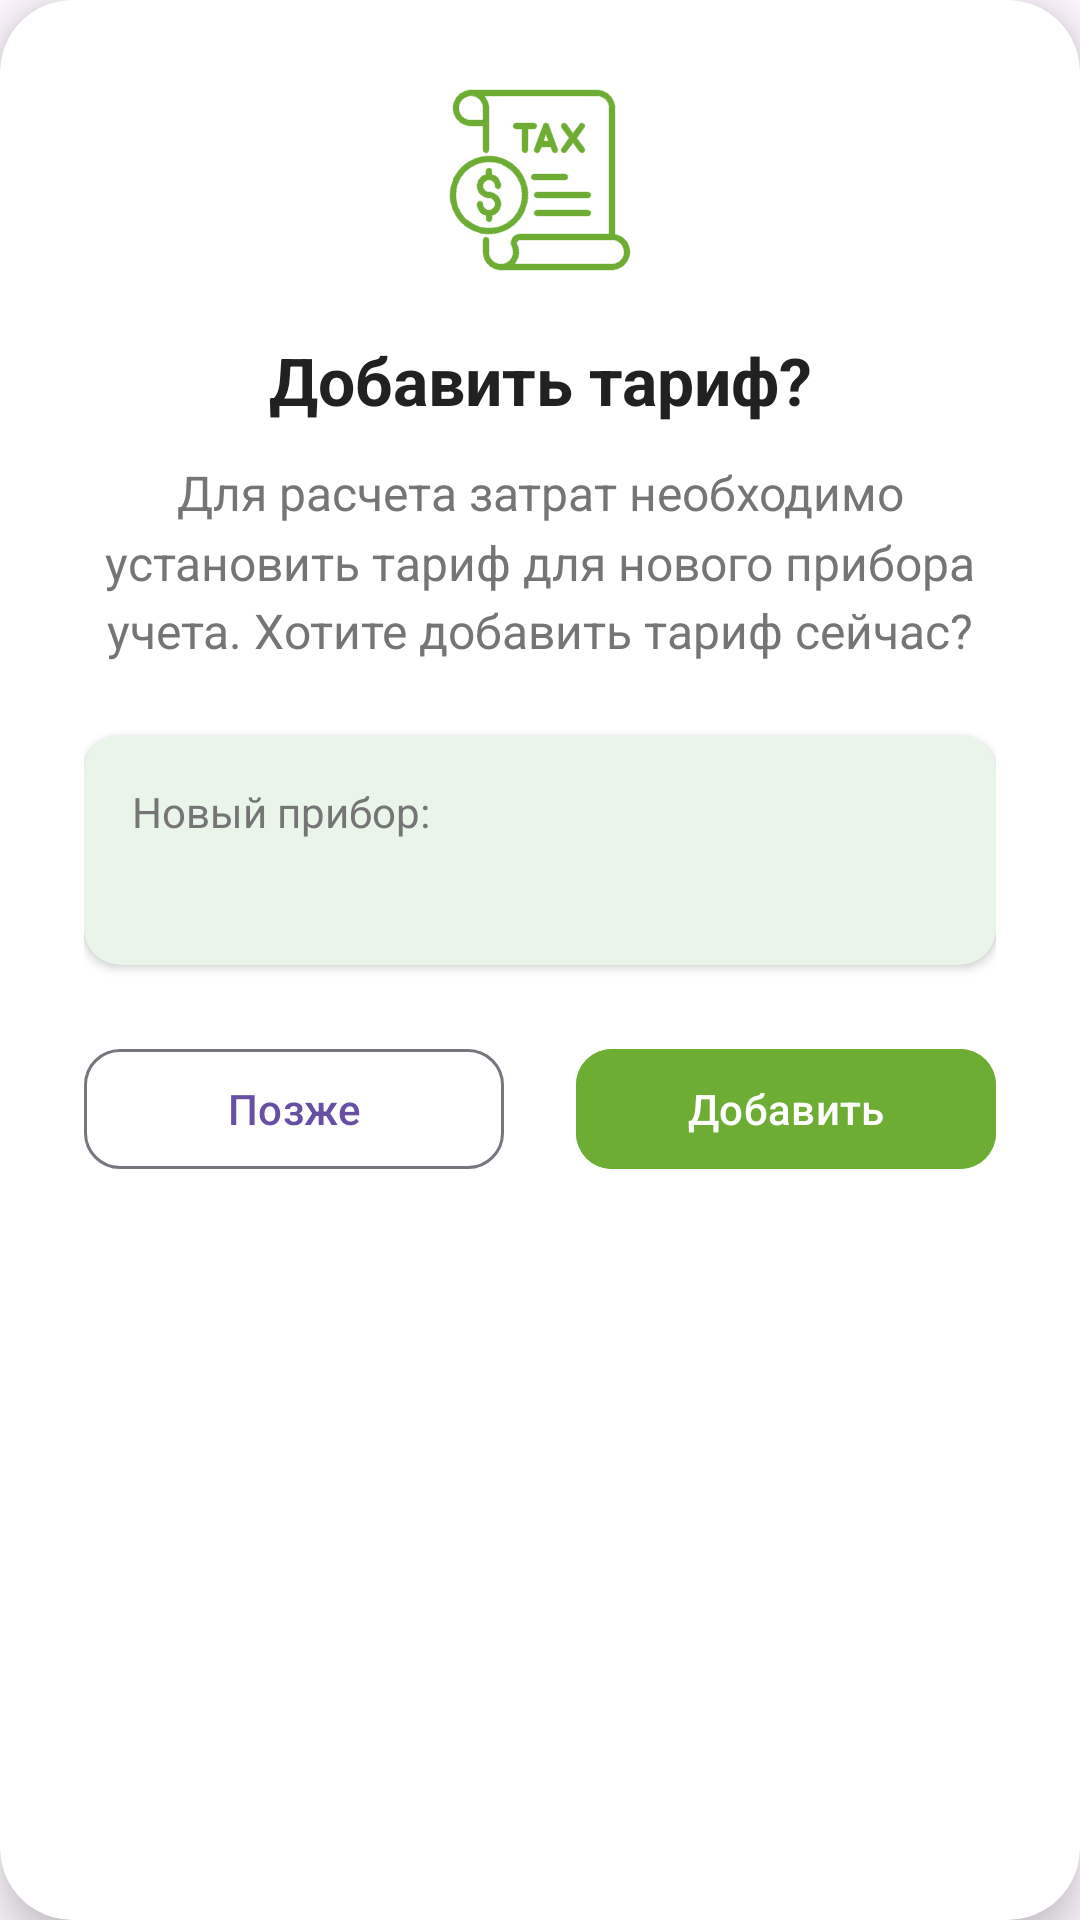

Here is an Android app screen rendered from its layout file. Give the layout XML and the strings, colors and styles it references.
<!-- AndroidManifest.xml: application theme Theme.WorldClock -->
<!-- res/layout/dialog_add_tariff_suggestion.xml -->
<?xml version="1.0" encoding="utf-8"?>
<androidx.cardview.widget.CardView xmlns:android="http://schemas.android.com/apk/res/android"
    xmlns:app="http://schemas.android.com/apk/res-auto"
    android:layout_width="match_parent"
    android:layout_height="wrap_content"
    app:cardCornerRadius="24dp"
    app:cardElevation="8dp"
    app:cardBackgroundColor="@color/white">

    <LinearLayout
        android:layout_width="match_parent"
        android:layout_height="wrap_content"
        android:orientation="vertical"
        android:padding="28dp">

        
        <ImageView
            android:layout_width="64dp"
            android:layout_height="64dp"
            android:layout_gravity="center_horizontal"
            android:layout_marginBottom="20dp"
            android:src="@drawable/ic_tariff"
            app:tint="@color/primary_blue" />

        
        <TextView
            android:layout_width="match_parent"
            android:layout_height="wrap_content"
            android:layout_marginBottom="12dp"
            android:text="Добавить тариф?"
            android:textAlignment="center"
            android:textColor="@color/text_primary"
            android:textSize="22sp"
            android:textStyle="bold" />

        
        <TextView
            android:layout_width="match_parent"
            android:layout_height="wrap_content"
            android:layout_marginBottom="24dp"
            android:text="Для расчета затрат необходимо установить тариф для нового прибора учета. Хотите добавить тариф сейчас?"
            android:textAlignment="center"
            android:textColor="@color/text_secondary"
            android:textSize="16sp"
            android:lineSpacingMultiplier="1.2" />

        
        <androidx.cardview.widget.CardView
            android:layout_width="match_parent"
            android:layout_height="wrap_content"
            android:layout_marginBottom="24dp"
            app:cardCornerRadius="12dp"
            app:cardElevation="2dp"
            app:cardBackgroundColor="@color/background_light">

            <LinearLayout
                android:layout_width="match_parent"
                android:layout_height="wrap_content"
                android:orientation="vertical"
                android:padding="16dp">

                <TextView
                    android:layout_width="match_parent"
                    android:layout_height="wrap_content"
                    android:layout_marginBottom="4dp"
                    android:text="Новый прибор:"
                    android:textColor="@color/text_secondary"
                    android:textSize="14sp" />

                <TextView
                    android:id="@+id/textMeterInfo"
                    android:layout_width="match_parent"
                    android:layout_height="wrap_content"
                    android:textColor="@color/text_primary"
                    android:textSize="16sp"
                    android:textStyle="bold" />

            </LinearLayout>

        </androidx.cardview.widget.CardView>

        
        <LinearLayout
            android:layout_width="match_parent"
            android:layout_height="wrap_content"
            android:orientation="horizontal">

            <com.google.android.material.button.MaterialButton
                android:id="@+id/buttonLater"
                style="@style/Widget.Material3.Button.OutlinedButton"
                android:layout_width="0dp"
                android:layout_height="wrap_content"
                android:layout_marginEnd="12dp"
                android:layout_weight="1"
                android:text="Позже"
                app:cornerRadius="12dp"
                android:minHeight="48dp" />

            <com.google.android.material.button.MaterialButton
                android:id="@+id/buttonAddTariff"
                android:layout_width="0dp"
                android:layout_height="wrap_content"
                android:layout_marginStart="12dp"
                android:layout_weight="1"
                android:backgroundTint="@color/primary_blue"
                android:text="Добавить"
                app:cornerRadius="12dp"
                android:elevation="2dp"
                android:minHeight="48dp" />

        </LinearLayout>

    </LinearLayout>

</androidx.cardview.widget.CardView>
<!-- resources referenced by this layout -->
<resources>
  <color name="background_light">#E8F5E8</color>
  <color name="primary_blue">#6DAD34</color>
  <color name="text_primary">#FF212121</color>
  <color name="text_secondary">#FF757575</color>
  <color name="white">#FFFFFFFF</color>
  <!-- drawable ic_tariff: vector/xml drawable (drawable, 86182 chars, omitted) -->
  <style name="Theme.WorldClock" parent="Base.Theme.WorldClock" />
  <style name="Base.Theme.WorldClock" parent="Theme.Material3.DayNight.NoActionBar">
          
          
      </style>
</resources>
